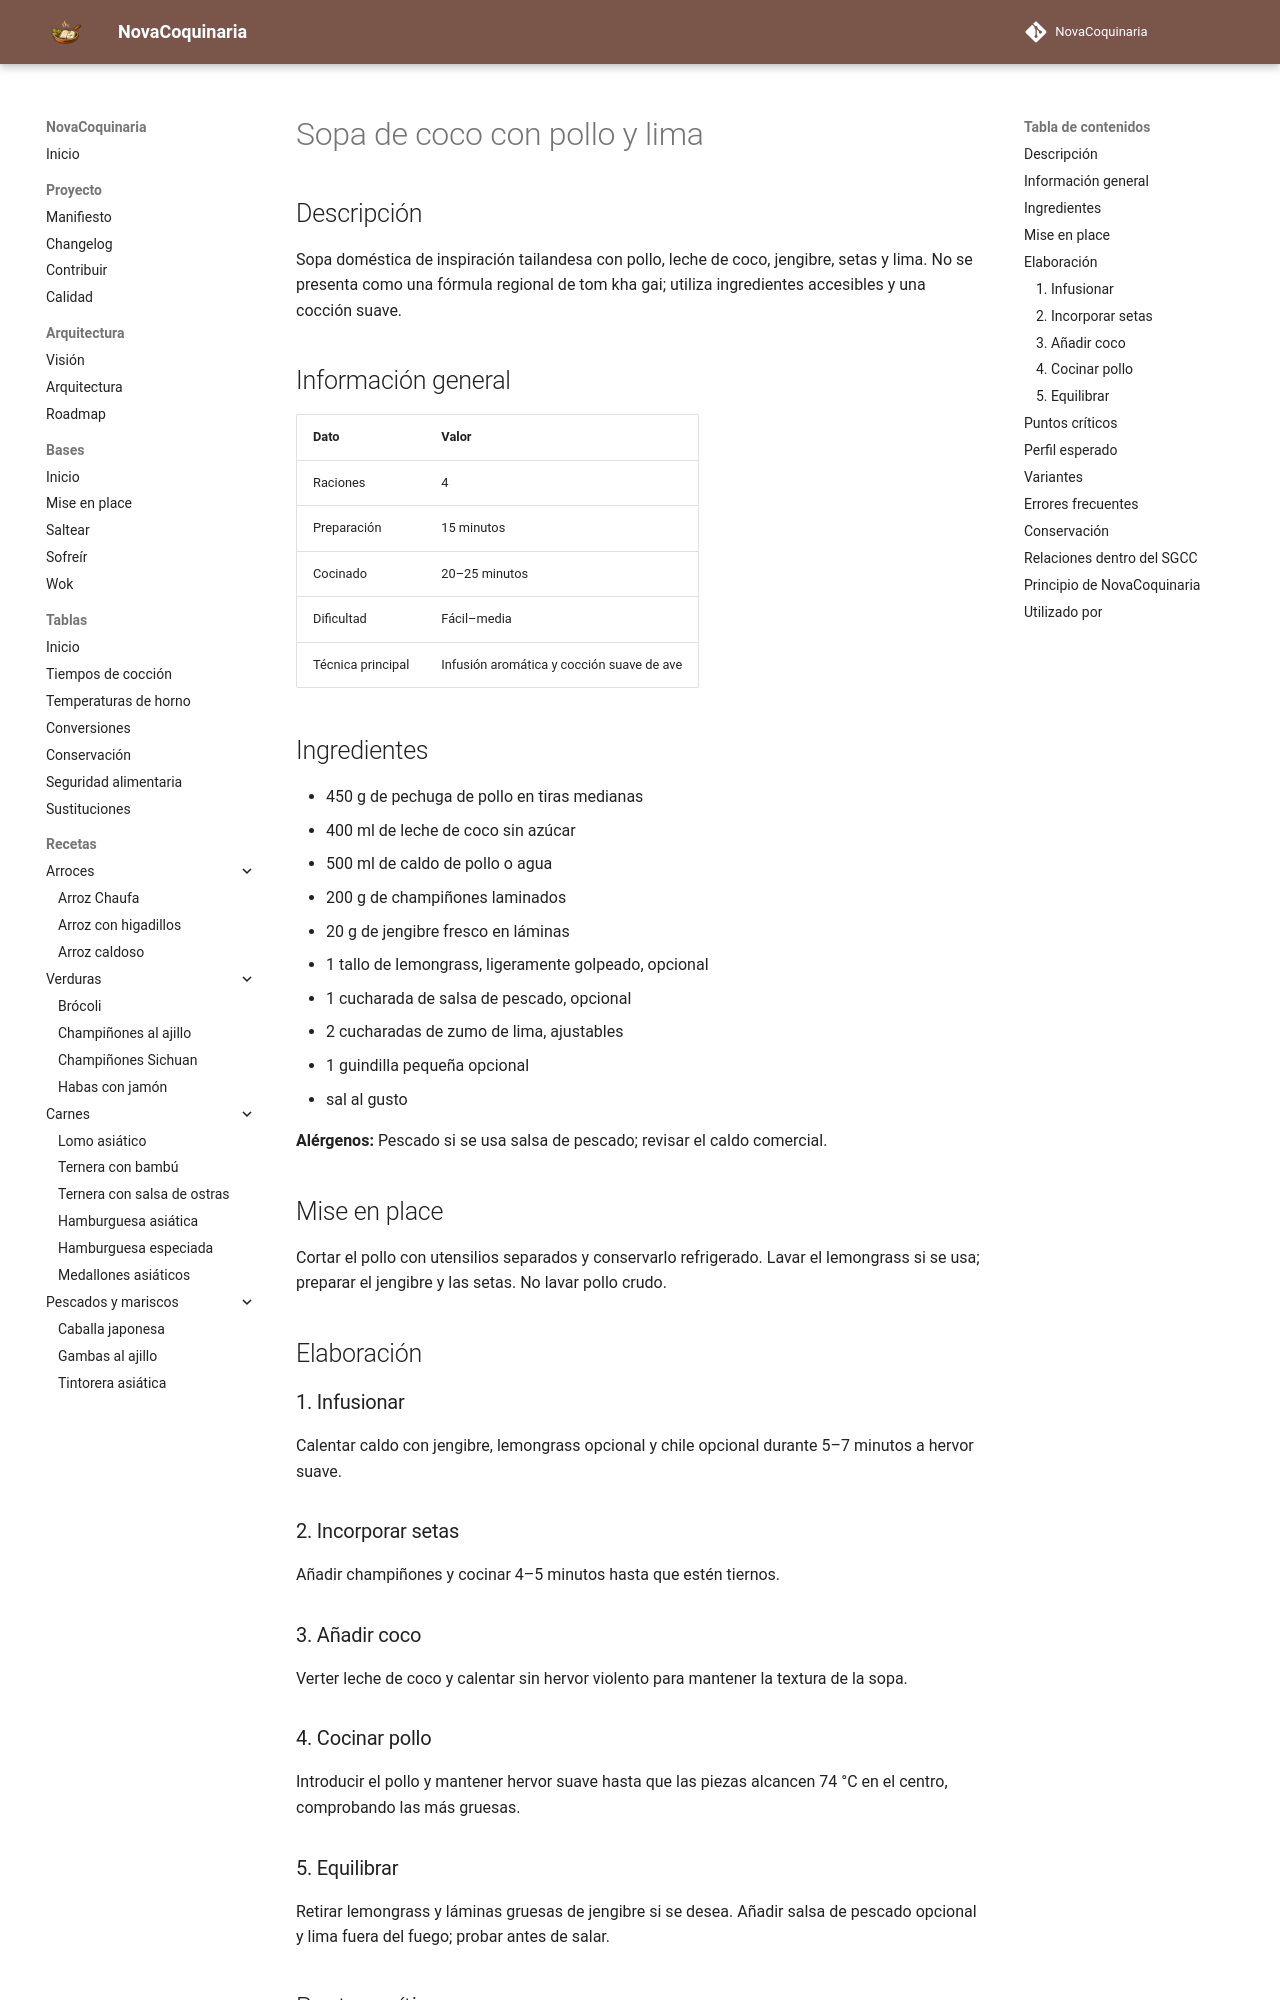

repository: fran-eliot/NovaCoquinaria · page: 07_Cocina_Asiatica/sopa_de_coco_con_pollo_y_lima.html · generator: mkdocs

---
id: REC-0138
tipo: receta
titulo: Sopa de coco con pollo y lima
categoria: Cocina Asiática
estado: borrador
version: 1.0.0
ultima_revision: 2026-11-14
etiquetas:
  - sopa
  - pollo
  - leche de coco
  - lima
---

# Sopa de coco con pollo y lima

## Descripción

Sopa doméstica de inspiración tailandesa con pollo, leche de coco, jengibre, setas y lima. No se presenta como una fórmula regional de tom kha gai; utiliza ingredientes accesibles y una cocción suave.

## Información general

| Dato | Valor |
|---|---|
| Raciones | 4 |
| Preparación | 15 minutos |
| Cocinado | 20–25 minutos |
| Dificultad | Fácil–media |
| Técnica principal | Infusión aromática y cocción suave de ave |

## Ingredientes

- 450 g de pechuga de pollo en tiras medianas
- 400 ml de leche de coco sin azúcar
- 500 ml de caldo de pollo o agua
- 200 g de champiñones laminados
- 20 g de jengibre fresco en láminas
- 1 tallo de lemongrass, ligeramente golpeado, opcional
- 1 cucharada de salsa de pescado, opcional
- 2 cucharadas de zumo de lima, ajustables
- 1 guindilla pequeña opcional
- sal al gusto

**Alérgenos:** Pescado si se usa salsa de pescado; revisar el caldo comercial.

## Mise en place

Cortar el pollo con utensilios separados y conservarlo refrigerado. Lavar el lemongrass si se usa; preparar el jengibre y las setas. No lavar pollo crudo.

## Elaboración

### 1. Infusionar

Calentar caldo con jengibre, lemongrass opcional y chile opcional durante 5–7 minutos a hervor suave.

### 2. Incorporar setas

Añadir champiñones y cocinar 4–5 minutos hasta que estén tiernos.

### 3. Añadir coco

Verter leche de coco y calentar sin hervor violento para mantener la textura de la sopa.

### 4. Cocinar pollo

Introducir el pollo y mantener hervor suave hasta que las piezas alcancen 74 °C en el centro, comprobando las más gruesas.

### 5. Equilibrar

Retirar lemongrass y láminas gruesas de jengibre si se desea. Añadir salsa de pescado opcional y lima fuera del fuego; probar antes de salar.
